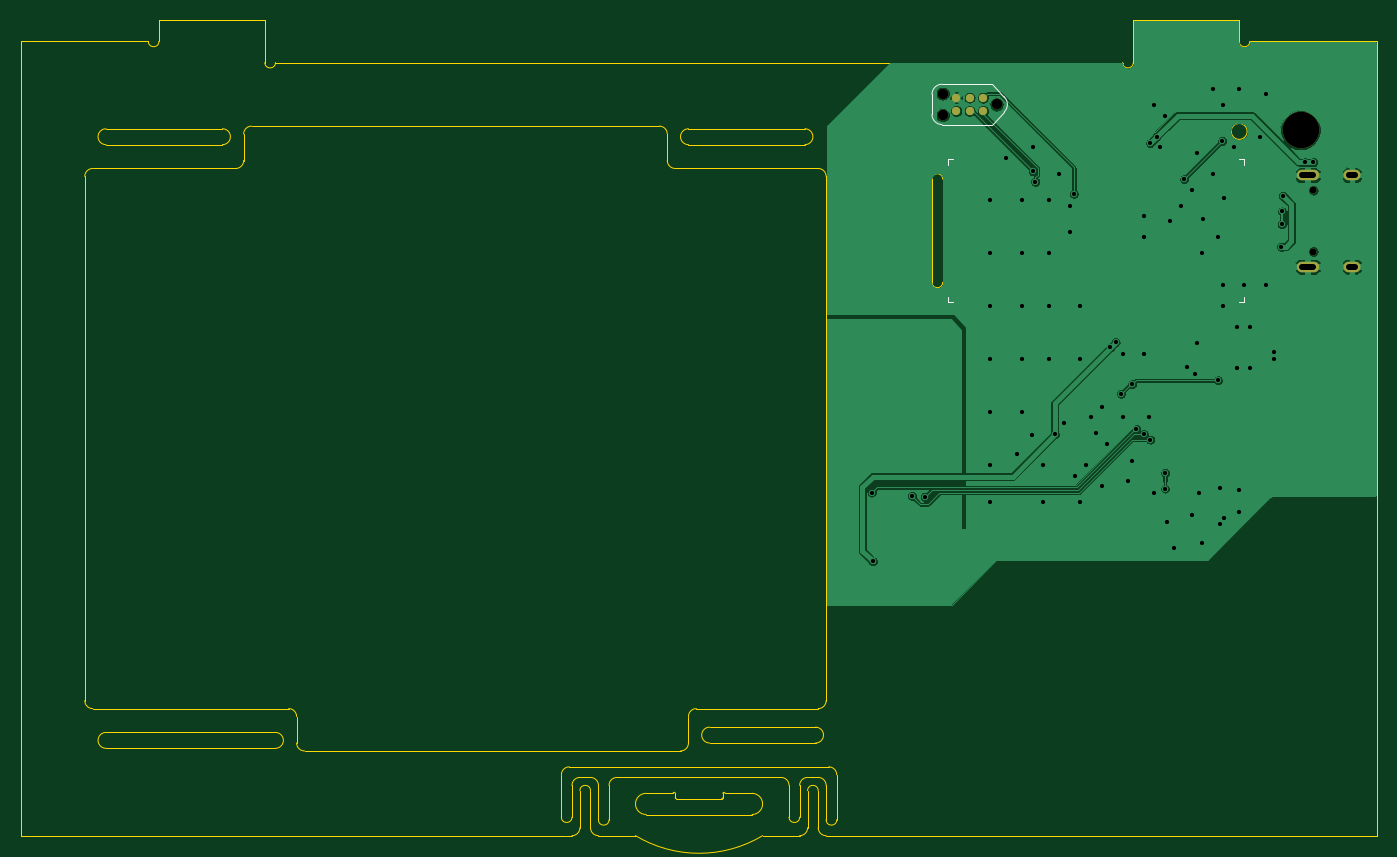
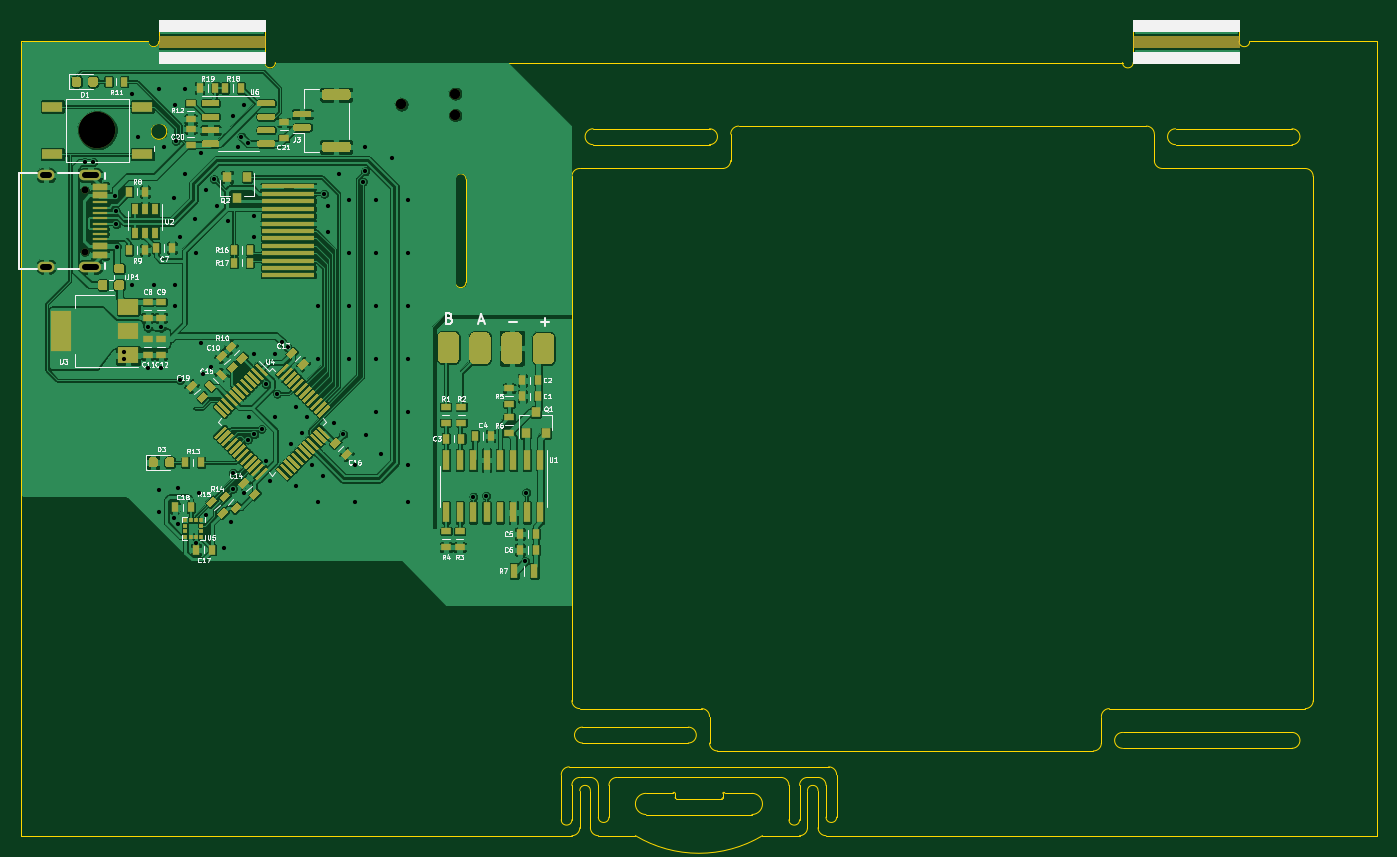
Circuit board: 11 layer files. Board 128.0 x 77.0 mm.
- bottom_copper: scale-B_Cu.gbl (523988 bytes)
- bottom_mask: scale-B_Mask.gbs (58694 bytes)
- paste: scale-B_Paste.gbp (57715 bytes)
- bottom_silk: scale-B_SilkS.gbo (50674 bytes)
- outline: scale-Edge_Cuts.gm1 (7466 bytes)
- top_copper: scale-F_Cu.gtl (109864 bytes)
- top_mask: scale-F_Mask.gts (1136 bytes)
- paste: scale-F_Paste.gtp (529 bytes)
- top_silk: scale-F_SilkS.gto (1483 bytes)
- drill: scale-NPTH.drl (466 bytes)
- drill: scale-PTH.drl (2291 bytes)

=== bottom_copper: scale-B_Cu.gbl (523988 bytes, source omitted) ===
=== bottom_mask: scale-B_Mask.gbs (58694 bytes, source omitted) ===
=== paste: scale-B_Paste.gbp (57715 bytes, source omitted) ===
=== bottom_silk: scale-B_SilkS.gbo (50674 bytes, source omitted) ===
=== outline: scale-Edge_Cuts.gm1 (7466 bytes, source omitted) ===
=== top_copper: scale-F_Cu.gtl (109864 bytes, source omitted) ===
=== top_mask: scale-F_Mask.gts ===
G04 #@! TF.GenerationSoftware,KiCad,Pcbnew,5.1.5-52549c5~84~ubuntu19.10.1*
G04 #@! TF.CreationDate,2020-03-02T03:11:21+01:00*
G04 #@! TF.ProjectId,scale,7363616c-652e-46b6-9963-61645f706362,rev?*
G04 #@! TF.SameCoordinates,Original*
G04 #@! TF.FileFunction,Soldermask,Top*
G04 #@! TF.FilePolarity,Negative*
%FSLAX46Y46*%
G04 Gerber Fmt 4.6, Leading zero omitted, Abs format (unit mm)*
G04 Created by KiCad (PCBNEW 5.1.5-52549c5~84~ubuntu19.10.1) date 2020-03-02 03:11:21*
%MOMM*%
%LPD*%
G04 APERTURE LIST*
%ADD10C,3.450000*%
%ADD11O,2.100000X1.000000*%
%ADD12O,1.600000X1.000000*%
%ADD13C,0.650000*%
%ADD14C,0.985520*%
%ADD15C,0.988060*%
%ADD16C,0.784860*%
G04 APERTURE END LIST*
D10*
X220800000Y-108400000D03*
D11*
X221465000Y-112630000D03*
X221465000Y-121270000D03*
D12*
X225645000Y-112630000D03*
X225645000Y-121270000D03*
D13*
X221995000Y-119840000D03*
X221995000Y-114060000D03*
D14*
X187010000Y-104934000D03*
X187010000Y-106966000D03*
D15*
X192090000Y-105950000D03*
D16*
X188280000Y-106585000D03*
X188280000Y-105315000D03*
X189550000Y-106585000D03*
X189550000Y-105315000D03*
X190820000Y-106585000D03*
X190820000Y-105315000D03*
M02*

=== paste: scale-F_Paste.gtp ===
G04 #@! TF.GenerationSoftware,KiCad,Pcbnew,5.1.5-52549c5~84~ubuntu19.10.1*
G04 #@! TF.CreationDate,2020-03-02T03:11:21+01:00*
G04 #@! TF.ProjectId,scale,7363616c-652e-46b6-9963-61645f706362,rev?*
G04 #@! TF.SameCoordinates,Original*
G04 #@! TF.FileFunction,Paste,Top*
G04 #@! TF.FilePolarity,Positive*
%FSLAX46Y46*%
G04 Gerber Fmt 4.6, Leading zero omitted, Abs format (unit mm)*
G04 Created by KiCad (PCBNEW 5.1.5-52549c5~84~ubuntu19.10.1) date 2020-03-02 03:11:21*
%MOMM*%
%LPD*%
G04 APERTURE LIST*
G04 APERTURE END LIST*
M02*

=== top_silk: scale-F_SilkS.gto ===
G04 #@! TF.GenerationSoftware,KiCad,Pcbnew,5.1.5-52549c5~84~ubuntu19.10.1*
G04 #@! TF.CreationDate,2020-03-02T03:11:21+01:00*
G04 #@! TF.ProjectId,scale,7363616c-652e-46b6-9963-61645f706362,rev?*
G04 #@! TF.SameCoordinates,Original*
G04 #@! TF.FileFunction,Legend,Top*
G04 #@! TF.FilePolarity,Positive*
%FSLAX46Y46*%
G04 Gerber Fmt 4.6, Leading zero omitted, Abs format (unit mm)*
G04 Created by KiCad (PCBNEW 5.1.5-52549c5~84~ubuntu19.10.1) date 2020-03-02 03:11:21*
%MOMM*%
%LPD*%
G04 APERTURE LIST*
%ADD10C,0.120000*%
%ADD11C,0.127000*%
G04 APERTURE END LIST*
D10*
X215475000Y-124650000D02*
X215475000Y-124150001D01*
X215475000Y-124650000D02*
X214975001Y-124650000D01*
X187525000Y-124650000D02*
X187525000Y-124150001D01*
X187525000Y-124650000D02*
X188024999Y-124650000D01*
X187525000Y-111150000D02*
X188024999Y-111150000D01*
X187525000Y-111150000D02*
X187525000Y-111649999D01*
X215475000Y-111150000D02*
X215475000Y-111649999D01*
X215475000Y-111150000D02*
X214975001Y-111150000D01*
D11*
X185994000Y-106902500D02*
G75*
G03X186946500Y-107855000I952500J0D01*
G01*
X186946500Y-104045000D02*
G75*
G03X185994000Y-104997500I0J-952500D01*
G01*
X185994000Y-106902500D02*
X185994000Y-104997500D01*
X192813900Y-106673900D02*
G75*
G03X192813900Y-105226100I-723900J723900D01*
G01*
X192813900Y-106673900D02*
X191632800Y-107855000D01*
X192813900Y-105226100D02*
X191632800Y-104045000D01*
X186946500Y-107855000D02*
X191632800Y-107855000D01*
X186946500Y-104045000D02*
X191632800Y-104045000D01*
M02*

=== drill: scale-NPTH.drl ===
M48
; DRILL file {KiCad 5.1.5-52549c5~84~ubuntu19.10.1} date Mo 02 Mär 2020 03:11:23 CET
; FORMAT={-:-/ absolute / inch / decimal}
; #@! TF.CreationDate,2020-03-02T03:11:23+01:00
; #@! TF.GenerationSoftware,Kicad,Pcbnew,5.1.5-52549c5~84~ubuntu19.10.1
; #@! TF.FileFunction,NonPlated,1,2,NPTH
FMAT,2
INCH
T1C0.0256
T2C0.0388
T3C0.0389
T4C0.1358
%
G90
G05
T1
X8.74Y-4.4906
X8.74Y-4.7181
T2
X7.3626Y-4.1313
X7.3626Y-4.2113
T3
X7.5626Y-4.1713
T4
X8.6929Y-4.2677
T0
M30

=== drill: scale-PTH.drl ===
M48
; DRILL file {KiCad 5.1.5-52549c5~84~ubuntu19.10.1} date Mo 02 Mär 2020 03:11:23 CET
; FORMAT={-:-/ absolute / inch / decimal}
; #@! TF.CreationDate,2020-03-02T03:11:23+01:00
; #@! TF.GenerationSoftware,Kicad,Pcbnew,5.1.5-52549c5~84~ubuntu19.10.1
; #@! TF.FileFunction,Plated,1,2,PTH
FMAT,2
INCH
T1C0.0157
T2C0.0236
%
G90
G05
T1
X7.0984Y-5.6142
X7.1024Y-5.8701
X7.248Y-5.626
X7.2953Y-5.6299
X7.5394Y-4.5276
X7.5394Y-4.7244
X7.5394Y-4.9213
X7.5394Y-5.1181
X7.5394Y-5.315
X7.5394Y-5.5118
X7.5394Y-5.6496
X7.5984Y-4.3701
X7.6378Y-5.4724
X7.6575Y-4.5276
X7.6575Y-4.7244
X7.6575Y-4.9213
X7.6575Y-5.1181
X7.6575Y-5.315
X7.6946Y-5.3991
X7.6969Y-4.3307
X7.6969Y-4.4193
X7.7067Y-4.4587
X7.7362Y-5.5118
X7.7362Y-5.6496
X7.7559Y-4.5276
X7.7559Y-4.7244
X7.7559Y-4.9213
X7.7559Y-5.1181
X7.7795Y-5.3976
X7.7953Y-4.4291
X7.815Y-5.3543
X7.8346Y-4.5472
X7.8346Y-4.6457
X7.8504Y-4.5039
X7.8543Y-5.5512
X7.874Y-4.9213
X7.874Y-5.1181
X7.874Y-5.6496
X7.8937Y-5.5118
X7.9134Y-5.3346
X7.9331Y-5.3937
X7.9528Y-5.2953
X7.9528Y-5.5906
X7.9724Y-5.4331
X7.9856Y-5.0747
X8.005Y-5.0553
X8.0252Y-5.2467
X8.0315Y-5.0984
X8.0315Y-5.3346
X8.0512Y-5.5709
X8.0663Y-5.2112
X8.0668Y-5.4978
X8.0827Y-5.378
X8.1102Y-4.5866
X8.1102Y-4.6654
X8.1102Y-5.0984
X8.1102Y-5.3976
X8.1299Y-5.3346
X8.1339Y-4.315
X8.1339Y-5.4173
X8.147Y-5.6148
X8.1496Y-4.1732
X8.1575Y-4.2913
X8.1693Y-4.3307
X8.189Y-4.2126
X8.189Y-5.5413
X8.189Y-5.6004
X8.1969Y-5.7244
X8.2087Y-4.6063
X8.2205Y-5.8189
X8.248Y-4.5472
X8.2598Y-4.4488
X8.2723Y-5.1471
X8.2874Y-4.4882
X8.2874Y-5.6988
X8.3001Y-5.175
X8.3071Y-4.3504
X8.3071Y-5.0591
X8.315Y-5.6142
X8.3268Y-4.7244
X8.3268Y-5.8031
X8.3307Y-4.5984
X8.3661Y-4.1142
X8.3661Y-4.4291
X8.3858Y-4.6654
X8.3858Y-5.1969
X8.3937Y-5.5984
X8.3937Y-5.7323
X8.4016Y-4.3071
X8.4055Y-4.1732
X8.4055Y-4.8425
X8.4055Y-4.9213
X8.4094Y-4.5197
X8.4094Y-5.7087
X8.4449Y-4.3307
X8.4567Y-5.0
X8.4567Y-5.1496
X8.4646Y-4.1142
X8.4646Y-5.6063
X8.4646Y-5.685
X8.4843Y-4.8425
X8.5039Y-5.0
X8.5039Y-5.1496
X8.5433Y-4.2913
X8.563Y-4.1339
X8.563Y-4.8425
X8.5945Y-5.0906
X8.5945Y-5.1191
X8.6211Y-4.7008
X8.623Y-4.6171
X8.6237Y-4.5689
X8.627Y-4.5108
X8.7087Y-4.3858
X8.7402Y-4.3858
T2
X8.7407Y-4.4343G85X8.6974Y-4.4343
G05
X8.7407Y-4.7744G85X8.6974Y-4.7744
G05
X8.8955Y-4.4343G85X8.8719Y-4.4343
G05
X8.8955Y-4.7744G85X8.8719Y-4.7744
G05
T0
M30

